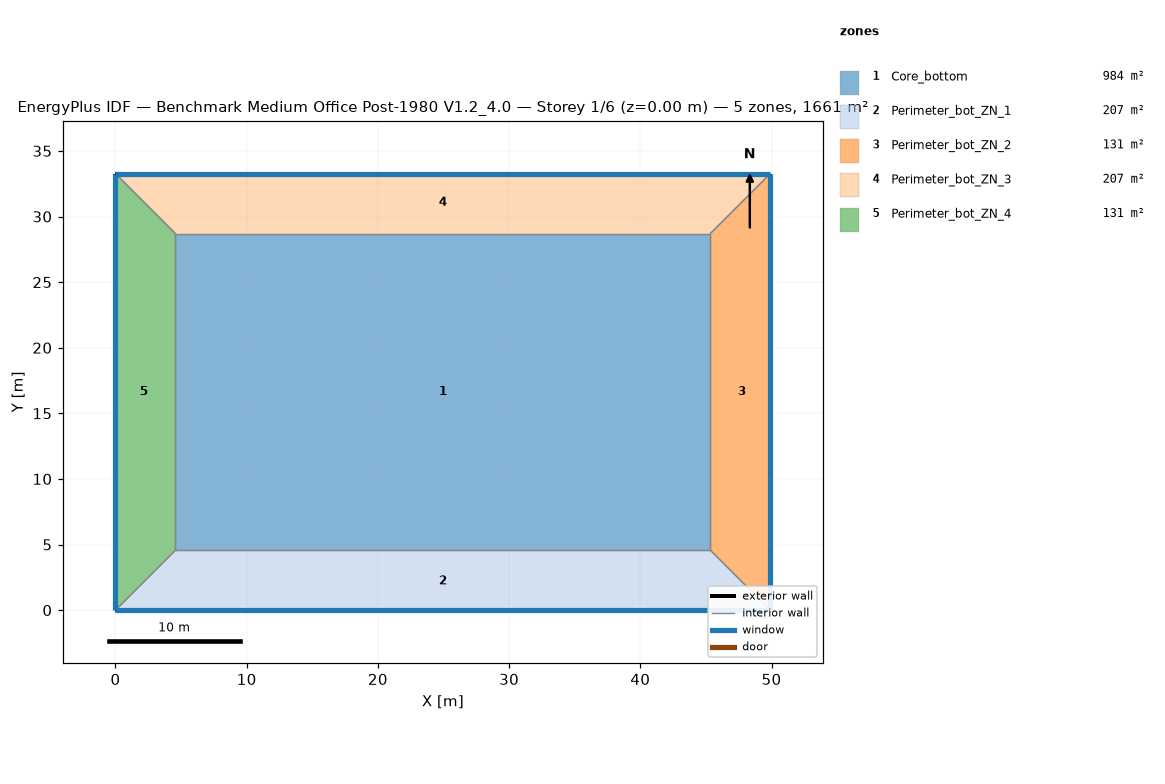
=== STOREY PLAN SPEC (per zone: floor XY polygon, exterior-wall plan segments, windows/doors) ===
zone 1: Core_bottom  (983.5 m²)
  floor: (45.34, 28.70) (45.34, 4.57) (4.57, 4.57) (4.57, 28.70)
  interior walls: 4
zone 2: Perimeter_bot_ZN_1  (207.3 m²)
  floor: (0.00, 0.00) (4.57, 4.57) (45.34, 4.57) (49.91, 0.00)
  exterior wall: (0.00, 0.00) – (49.91, 0.00)  [49.9 m]
    window: (0.00, 0.00) – (49.91, 0.00)  [65.3 m²]
  interior walls: 3
zone 3: Perimeter_bot_ZN_2  (131.3 m²)
  floor: (49.91, 0.00) (45.34, 4.57) (45.34, 28.70) (49.91, 33.27)
  exterior wall: (49.91, 0.00) – (49.91, 33.27)  [33.3 m]
    window: (49.91, 0.00) – (49.91, 33.27)  [43.5 m²]
  interior walls: 3
zone 4: Perimeter_bot_ZN_3  (207.3 m²)
  floor: (49.91, 33.27) (45.34, 28.70) (4.57, 28.70) (0.00, 33.27)
  exterior wall: (49.91, 33.27) – (0.00, 33.27)  [49.9 m]
    window: (49.91, 33.27) – (0.00, 33.27)  [65.3 m²]
  interior walls: 3
zone 5: Perimeter_bot_ZN_4  (131.3 m²)
  floor: (0.00, 33.27) (4.57, 28.70) (4.57, 4.57) (0.00, 0.00)
  exterior wall: (0.00, 33.27) – (0.00, 0.00)  [33.3 m]
    window: (0.00, 33.27) – (0.00, 0.00)  [43.5 m²]
  interior walls: 3

=== DERIVED (storey summary) ===
Building: Benchmark Medium Office Post-1980 V1.2_4.0
Storey: 1 of 6  (floor level z = 0.00 m)
Storey gross floor area: 1660.7 m²
Zones on this storey: 5
  - Core_bottom: floor 983.5 m²
  - Perimeter_bot_ZN_1: floor 207.3 m²; exterior wall 49.9 m (136.9 m²); 1 window(s) 65.3 m²; WWR 47.7%
  - Perimeter_bot_ZN_2: floor 131.3 m²; exterior wall 33.3 m (91.3 m²); 1 window(s) 43.5 m²; WWR 47.7%
  - Perimeter_bot_ZN_3: floor 207.3 m²; exterior wall 49.9 m (136.9 m²); 1 window(s) 65.3 m²; WWR 47.7%
  - Perimeter_bot_ZN_4: floor 131.3 m²; exterior wall 33.3 m (91.3 m²); 1 window(s) 43.5 m²; WWR 47.7%
Zone adjacency (shared interzone walls):
  - Core_bottom ↔ Perimeter_bot_ZN_1
  - Core_bottom ↔ Perimeter_bot_ZN_2
  - Core_bottom ↔ Perimeter_bot_ZN_3
  - Core_bottom ↔ Perimeter_bot_ZN_4
  - Perimeter_bot_ZN_1 ↔ Perimeter_bot_ZN_2
  - Perimeter_bot_ZN_1 ↔ Perimeter_bot_ZN_4
  - Perimeter_bot_ZN_2 ↔ Perimeter_bot_ZN_3
  - Perimeter_bot_ZN_3 ↔ Perimeter_bot_ZN_4